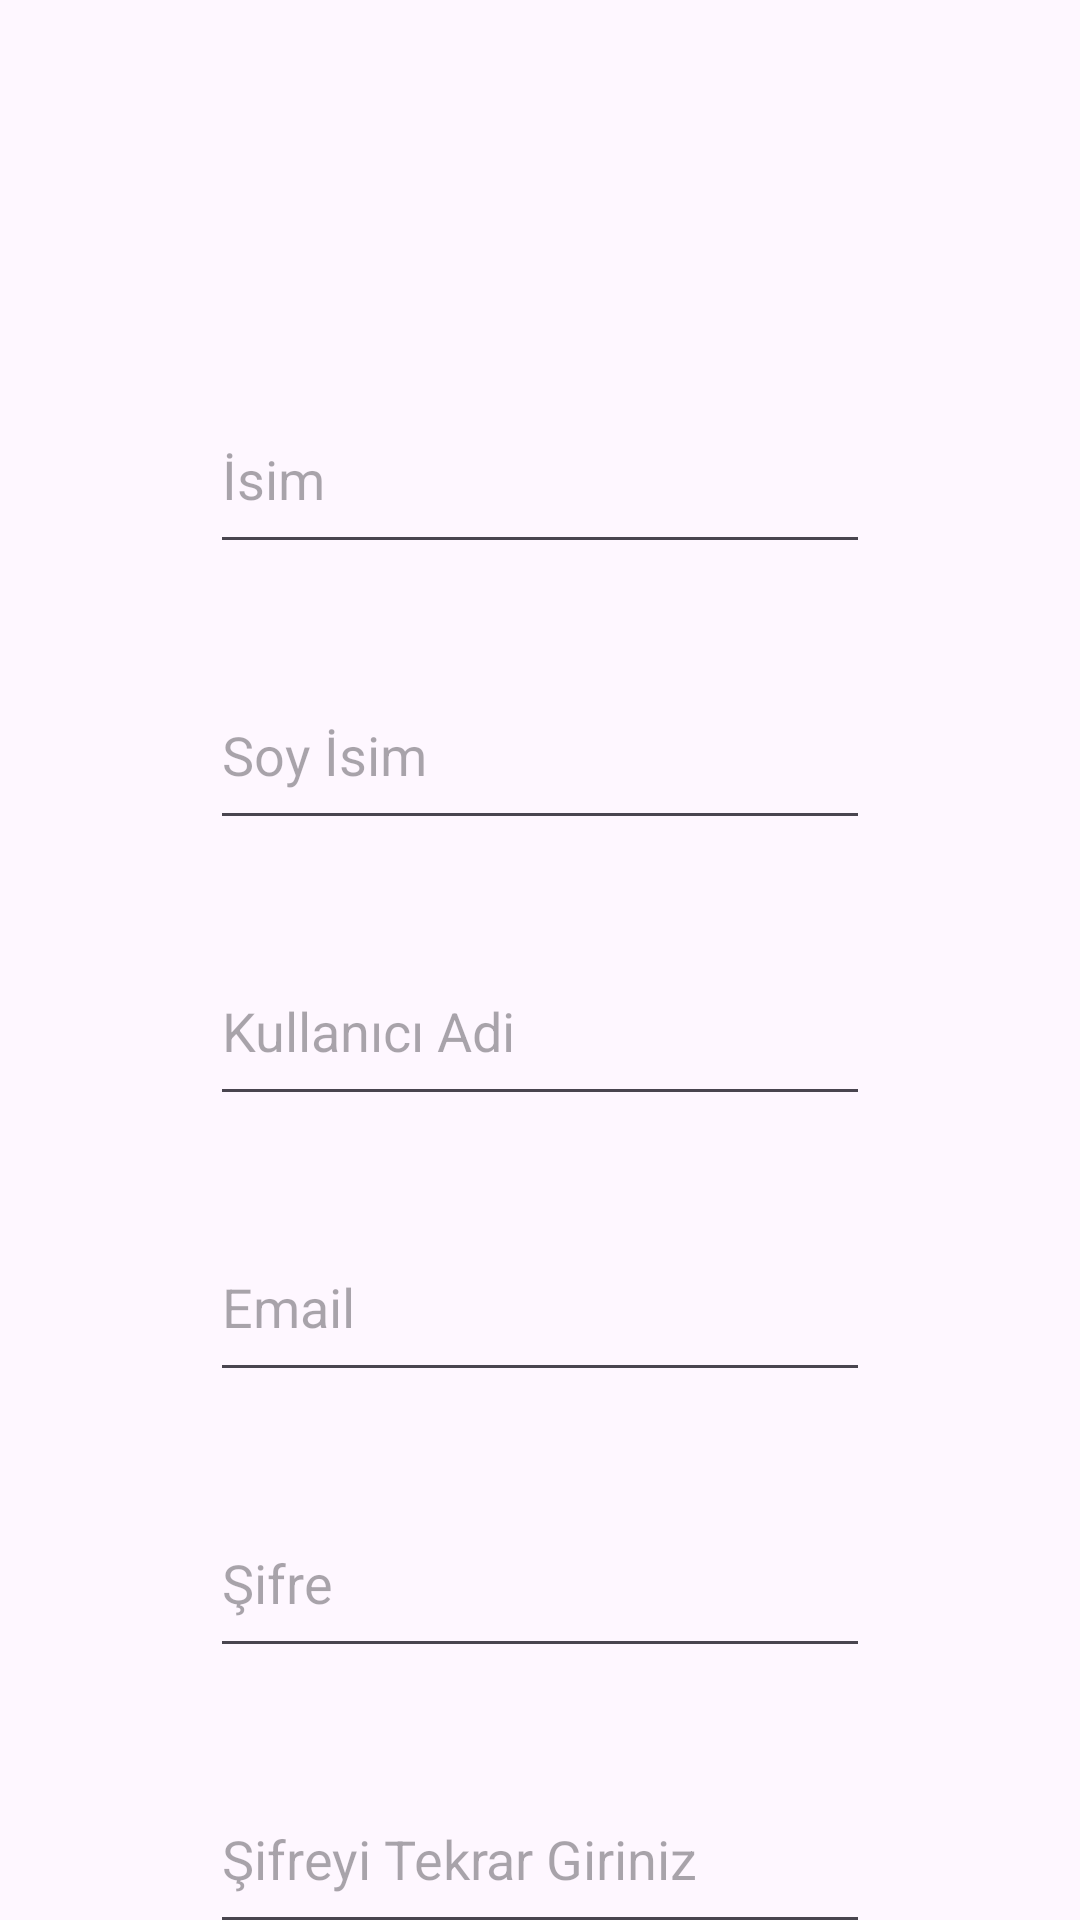

Write the Android layout XML for this screen, with the resource values it uses.
<!-- AndroidManifest.xml: application theme Theme.GeziKitapligi -->
<!-- res/layout/activity_kayit_ol.xml -->
<?xml version="1.0" encoding="utf-8"?>
<androidx.constraintlayout.widget.ConstraintLayout xmlns:android="http://schemas.android.com/apk/res/android"
    xmlns:app="http://schemas.android.com/apk/res-auto"
    xmlns:tools="http://schemas.android.com/tools"
    android:id="@+id/main"
    android:layout_width="match_parent"
    android:layout_height="match_parent"
    tools:context=".KayitOl">

    <EditText
        android:id="@+id/kayitIsim"
        android:layout_width="220dp"
        android:layout_height="60dp"
        android:layout_marginTop="128dp"
        android:ems="10"
        android:hint="İsim"
        android:inputType="text"
        app:layout_constraintBottom_toTopOf="@+id/kayitSoyisim"
        app:layout_constraintEnd_toEndOf="parent"
        app:layout_constraintStart_toStartOf="parent"
        app:layout_constraintTop_toTopOf="parent" />

    <EditText
        android:id="@+id/kayitSoyisim"
        android:layout_width="220dp"
        android:layout_height="60dp"
        android:layout_marginTop="32dp"
        android:ems="10"
        android:hint="Soy İsim"
        android:inputType="text"
        app:layout_constraintBottom_toTopOf="@+id/kayitKullaniciAdi"
        app:layout_constraintEnd_toEndOf="parent"
        app:layout_constraintStart_toStartOf="parent"
        app:layout_constraintTop_toBottomOf="@+id/kayitIsim" />

    <EditText
        android:id="@+id/kayitKullaniciAdi"
        android:layout_width="220dp"
        android:layout_height="60dp"
        android:layout_marginTop="32dp"
        android:ems="10"
        android:hint="Kullanıcı Adi"
        android:inputType="text"
        app:layout_constraintBottom_toTopOf="@+id/kayitEposta"
        app:layout_constraintEnd_toEndOf="parent"
        app:layout_constraintStart_toStartOf="parent"
        app:layout_constraintTop_toBottomOf="@+id/kayitSoyisim" />

    <EditText
        android:id="@+id/kayitEposta"
        android:layout_width="220dp"
        android:layout_height="60dp"
        android:layout_marginTop="32dp"
        android:ems="10"
        android:hint="Email"
        android:inputType="textEmailAddress"
        app:layout_constraintBottom_toTopOf="@+id/kayitSifre"
        app:layout_constraintEnd_toEndOf="parent"
        app:layout_constraintStart_toStartOf="parent"
        app:layout_constraintTop_toBottomOf="@+id/kayitKullaniciAdi" />

    <EditText
        android:id="@+id/kayitSifre"
        android:layout_width="220dp"
        android:layout_height="60dp"
        android:layout_marginTop="32dp"
        android:ems="10"
        android:hint="Şifre"
        android:inputType="textPassword"
        app:layout_constraintBottom_toTopOf="@+id/kayitSifreTekrar"
        app:layout_constraintEnd_toEndOf="parent"
        app:layout_constraintStart_toStartOf="parent"
        app:layout_constraintTop_toBottomOf="@+id/kayitEposta" />

    <EditText
        android:id="@+id/kayitSifreTekrar"
        android:layout_width="220dp"
        android:layout_height="60dp"
        android:layout_marginTop="32dp"
        android:ems="10"
        android:hint="Şifreyi Tekrar Giriniz"
        android:inputType="textPassword"
        app:layout_constraintBottom_toTopOf="@+id/kayitButon"
        app:layout_constraintEnd_toEndOf="parent"
        app:layout_constraintStart_toStartOf="parent"
        app:layout_constraintTop_toBottomOf="@+id/kayitSifre" />

    <Button
        android:id="@+id/kayitButon"
        android:layout_width="wrap_content"
        android:layout_height="wrap_content"
        android:layout_marginTop="32dp"
        android:onClick="registerClick"
        android:text="Kayıt Ol"
        app:layout_constraintEnd_toEndOf="parent"
        app:layout_constraintStart_toStartOf="parent"
        app:layout_constraintTop_toBottomOf="@+id/kayitSifreTekrar" />
</androidx.constraintlayout.widget.ConstraintLayout>
<!-- resources referenced by this layout -->
<resources>
  <style name="Theme.GeziKitapligi" parent="Base.Theme.GeziKitapligi" />
  <style name="Base.Theme.GeziKitapligi" parent="Theme.Material3.DayNight.NoActionBar">
          
          
      </style>
</resources>
